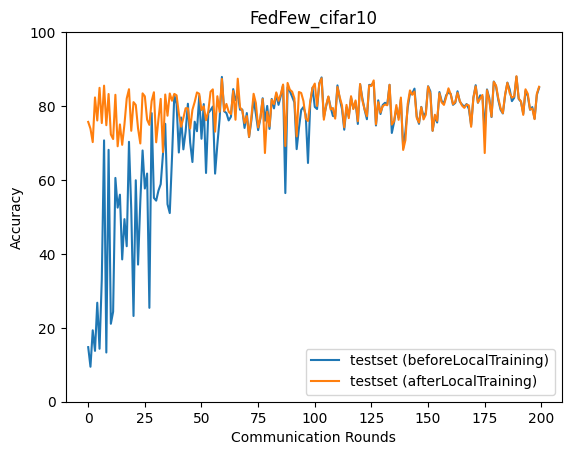

Source data for this figure (header and first rows):
epoch, accuracy_test_before, accuracy_test_after
0, 14.77, 75.71
1, 9.463, 73.87
2, 19.33, 70.24
3, 13.76, 82.33
4, 26.79, 76.09
5, 14.33, 84.93
6, 33.16, 75.4
7, 70.71, 85.52
8, 13.32, 74.81
9, 68.15, 83.26
10, 21.09, 72.31
11, 24.34, 71.07
12, 60.55, 83.04
13, 52.51, 69.11
14, 56.02, 75.02
15, 38.5, 69.51
16, 49.4, 75.05
17, 42.07, 82.05
18, 70.32, 84.55
19, 52.06, 73.31
20, 23.2, 81.06
21, 59.92, 80.29
22, 37.1, 73.94
23, 54.18, 69.87
24, 67.98, 83.43
25, 57.69, 82.62
26, 61.73, 76.29
27, 25.4, 74.91
28, 78.09, 81.35
29, 55.14, 83.73
30, 54.4, 70.19
31, 57.1, 76.47
32, 58.86, 81.93
33, 67.21, 67.54
34, 75.18, 83.12
35, 53.45, 77.38
36, 51.05, 83.4
37, 66.27, 81.43
38, 82.95, 83.29
39, 80.59, 82.91
40, 67.43, 77.95
41, 76.9, 74.41
42, 68.28, 76.76
43, 73.11, 79.41
44, 80.62, 79.39
45, 70.15, 73.93
46, 64.86, 78.97
47, 75.76, 81.11
48, 73.19, 83.67
49, 82.74, 83.31
50, 71.15, 78.91
51, 80.53, 79.92
52, 61.89, 76.16
53, 78.12, 78.54
54, 78.89, 83.87
55, 79.87, 84.51
56, 61.71, 73.06
57, 69.57, 82.66
58, 76.55, 78.42
59, 87.88, 87.33
... 140 more rows
